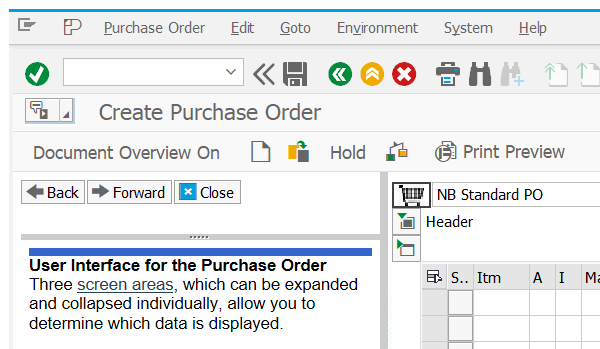
Task: Test Automation Project
Workflow: ME21N_createPurchaseOrder

Step 1: Attach Window 'saplogon.exe Create' on the element in window 'Create Purchase Order' (saplogon.exe)

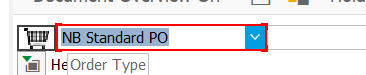
Step 2: select "Grower STO" in 'ComboBox  Order Type'

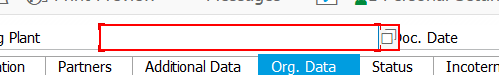
Step 3: type [supplyingPlant] into 'CTextField Supplier'

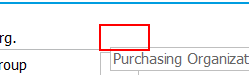
Step 4: type [purchasingOrg] into 'CTextField Purchasing'

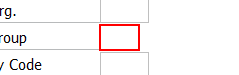
Step 5: type [purchasingGroup] into 'CTextField Purchasing'

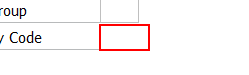
Step 6: type [companyCode] into 'CTextField  Company Code'

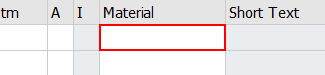
Step 7: type [materialCode] into 'CTextField  Material'

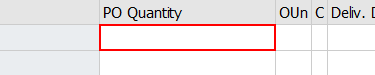
Step 8: type [PO_quantity] into 'TextField  PO Quantity'

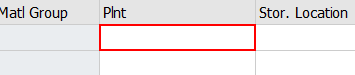
Step 9: type [plant] into 'CTextField  Plnt'

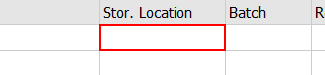
Step 10: type [storageLocation] into 'CTextField Stor.'

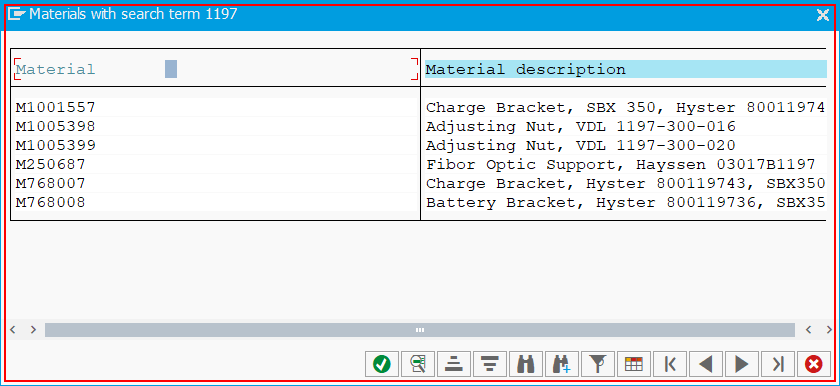
Step 11: find 'saplogon.exe Materials'

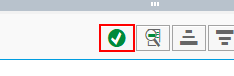
Step 12 [then]: click on 'Button  Copy (Enter)' in window 'Materials with search term 1197' (saplogon.exe)

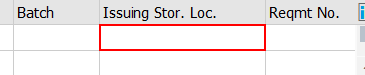
Step 13: type [issuingLoc] into 'CTextField Issuing'

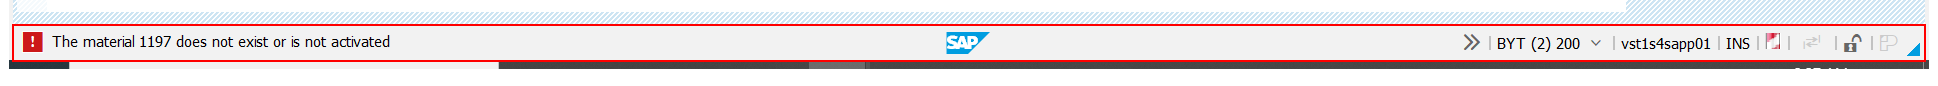
Step 14: Read Statusbar 'Statusbar The' on 'sbar'

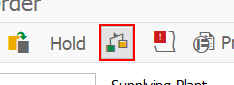
Step 15: click on 'Button Check'

Step 16: Read Statusbar 'Statusbar The' on 'sbar' (same screen as step 14)

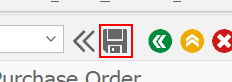
Step 17: click on 'Button  Save (Ctrl+S)'

Step 18: Read Statusbar 'Statusbar The' on 'sbar' (same screen as step 14)

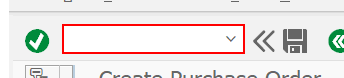
Step 19: type "/i[k(enter)]" into 'OkCodeField  okcd'
